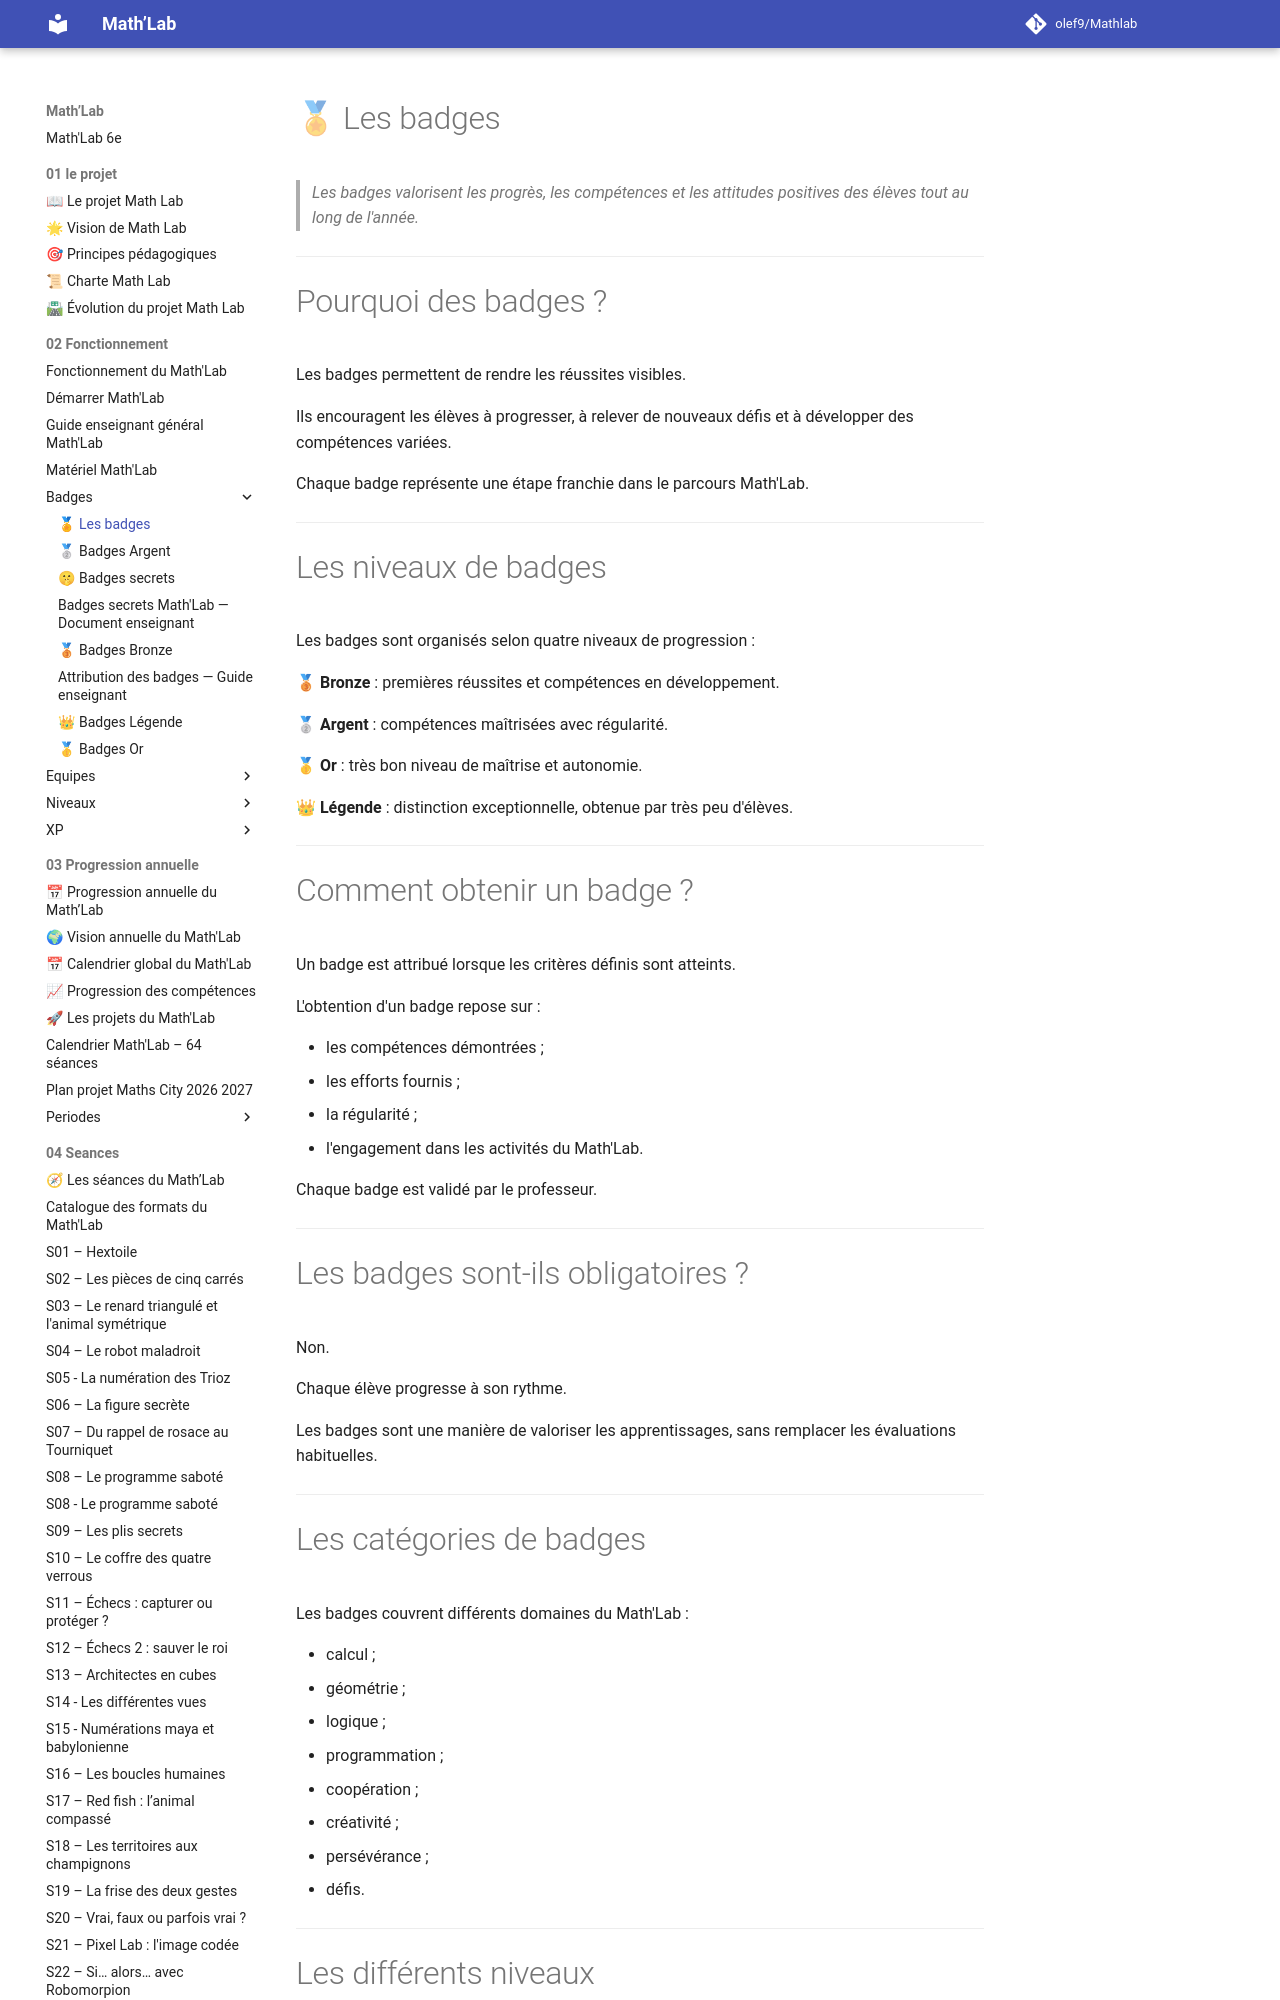

repository: olef9/Mathlab · page: 02-Fonctionnement/Badges/index.html · generator: mkdocs

# 🏅 Les badges

> *Les badges valorisent les progrès, les compétences et les attitudes positives des élèves tout au long de l'année.*

---

# Pourquoi des badges ?

Les badges permettent de rendre les réussites visibles.

Ils encouragent les élèves à progresser, à relever de nouveaux défis et à développer des compétences variées.

Chaque badge représente une étape franchie dans le parcours Math'Lab.

---

# Les niveaux de badges

Les badges sont organisés selon quatre niveaux de progression :

🥉 **Bronze** : premières réussites et compétences en développement.

🥈 **Argent** : compétences maîtrisées avec régularité.

🥇 **Or** : très bon niveau de maîtrise et autonomie.

👑 **Légende** : distinction exceptionnelle, obtenue par très peu d'élèves.

---
